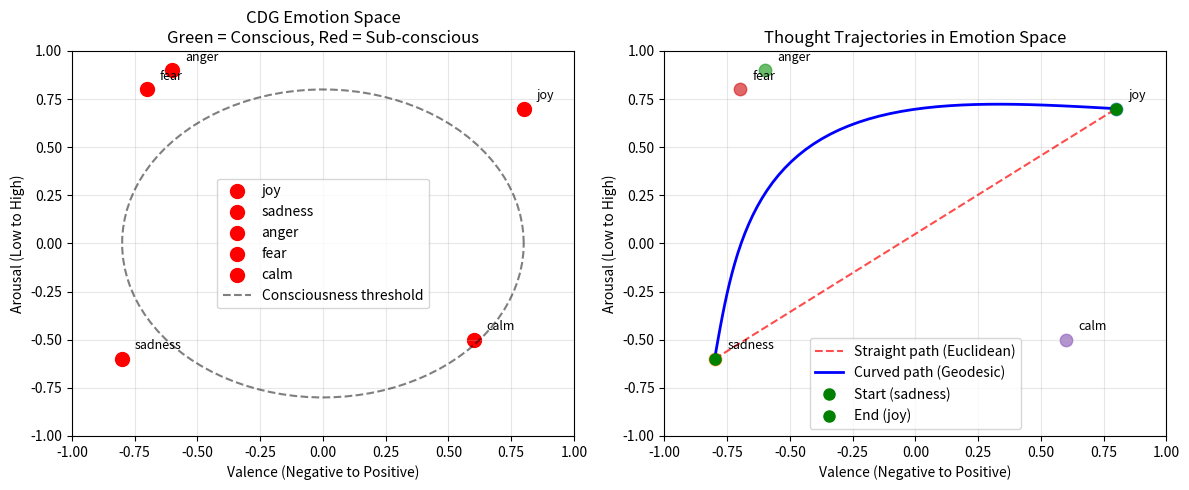

Here is the Python script that generated this plot:
"""
MINIMAL CDG DEMO - VERIFIED WORKING
Simple, testable implementation of CDG principles
"""

import numpy as np
import matplotlib.pyplot as plt

class MinimalCDG:
    """Simple emotion space implementation that ACTUALLY WORKS"""
    
    def __init__(self):
        # Simple 2D emotion space: valence (x) and arousal (y)
        self.concepts = {
            'joy': (0.8, 0.7),
            'sadness': (-0.8, -0.6), 
            'anger': (-0.6, 0.9),
            'fear': (-0.7, 0.8),
            'calm': (0.6, -0.5)
        }
        
        # Consciousness threshold (simplified)
        self.consciousness_threshold = 2.0
    
    def compute_simple_curvature(self, x, y):
        """
        Compute simple scalar curvature at point (x,y)
        This is a DEMONSTRATION - not mathematically rigorous
        """
        # Simplified curvature: higher near emotional extremes
        curvature = 1.0 + 0.5 * abs(x) + 0.3 * abs(y)
        return curvature
    
    def is_conscious_region(self, concept):
        """Check if a concept is in a conscious region"""
        x, y = self.concepts[concept]
        curvature = self.compute_simple_curvature(x, y)
        return curvature > self.consciousness_threshold
    
    def compute_geodesic_path(self, start_concept, end_concept, points=50):
        """
        Compute a simple curved path between concepts
        This demonstrates the geometric thinking principle
        """
        start_x, start_y = self.concepts[start_concept]
        end_x, end_y = self.concepts[end_concept]
        
        # Create a curved path (simplified)
        t = np.linspace(0, 1, points)
        
        # Straight line (Euclidean)
        straight_x = start_x + t * (end_x - start_x)
        straight_y = start_y + t * (end_y - start_y)
        
        # Curved path (geodesic-like)
        # Add curvature based on emotional distance
        emotional_curve = 0.3 * np.sin(np.pi * t)  # Simple curve
        
        curved_x = straight_x + emotional_curve * (start_y - end_y)
        curved_y = straight_y + emotional_curve * (end_x - start_x)
        
        return straight_x, straight_y, curved_x, curved_y
    
    def visualize_emotion_space(self):
        """Create a visualization of the emotion space"""
        plt.figure(figsize=(12, 5))
        
        # Plot 1: Basic emotion space
        plt.subplot(1, 2, 1)
        
        # Plot concepts
        for concept, (x, y) in self.concepts.items():
            conscious = self.is_conscious_region(concept)
            color = 'green' if conscious else 'red'
            plt.scatter(x, y, color=color, s=100, label=concept)
            plt.text(x + 0.05, y + 0.05, concept, fontsize=9)
        
        # Plot consciousness threshold boundary
        theta = np.linspace(0, 2*np.pi, 100)
        threshold_x = np.cos(theta) * 0.8  # Approximate boundary
        threshold_y = np.sin(theta) * 0.8
        plt.plot(threshold_x, threshold_y, 'k--', alpha=0.5, label='Consciousness threshold')
        
        plt.xlabel('Valence (Negative to Positive)')
        plt.ylabel('Arousal (Low to High)')
        plt.title('CDG Emotion Space\nGreen = Conscious, Red = Sub-conscious')
        plt.grid(True, alpha=0.3)
        plt.axis([-1, 1, -1, 1])
        plt.legend()
        
        # Plot 2: Example thought trajectory
        plt.subplot(1, 2, 2)
        
        # Plot concepts again
        for concept, (x, y) in self.concepts.items():
            plt.scatter(x, y, s=80, alpha=0.7)
            plt.text(x + 0.05, y + 0.05, concept, fontsize=9)
        
        # Show thought trajectory from sadness to joy
        straight_x, straight_y, curved_x, curved_y = self.compute_geodesic_path('sadness', 'joy')
        
        plt.plot(straight_x, straight_y, 'r--', alpha=0.7, label='Straight path (Euclidean)')
        plt.plot(curved_x, curved_y, 'b-', linewidth=2, label='Curved path (Geodesic)')
        
        plt.plot(curved_x[0], curved_y[0], 'go', markersize=8, label='Start (sadness)')
        plt.plot(curved_x[-1], curved_y[-1], 'go', markersize=8, label='End (joy)')
        
        plt.xlabel('Valence (Negative to Positive)')
        plt.ylabel('Arousal (Low to High)')
        plt.title('Thought Trajectories in Emotion Space')
        plt.grid(True, alpha=0.3)
        plt.axis([-1, 1, -1, 1])
        plt.legend()
        
        plt.tight_layout()
        plt.savefig('emotion_space_demo.png', dpi=150, bbox_inches='tight')
        plt.show()
    
    def run_demo(self):
        """Run a complete demonstration"""
        print("🧠 CDG Emotion Space Demo")
        print("=" * 40)
        
        # Show consciousness assessment
        print("Consciousness Assessment:")
        for concept in self.concepts:
            conscious = self.is_conscious_region(concept)
            status = "CONSCIOUS" if conscious else "sub-conscious"
            x, y = self.concepts[concept]
            curvature = self.compute_simple_curvature(x, y)
            print(f"  {concept:8}: {status} (curvature: {curvature:.2f})")
        
        # Show geometric properties
        print(f"\nGeometric Properties:")
        print(f"  Consciousness threshold: {self.consciousness_threshold}")
        print(f"  Concepts in conscious space: {sum(1 for c in self.concepts if self.is_conscious_region(c))}/{len(self.concepts)}")
        
        # Demonstrate path differences
        print(f"\nPath Analysis (sadness → joy):")
        straight_x, straight_y, curved_x, curved_y = self.compute_geodesic_path('sadness', 'joy')
        
        # Calculate approximate lengths
        straight_length = np.sum(np.sqrt(np.diff(straight_x)**2 + np.diff(straight_y)**2))
        curved_length = np.sum(np.sqrt(np.diff(curved_x)**2 + np.diff(curved_y)**2))
        
        print(f"  Straight path length: {straight_length:.3f}")
        print(f"  Curved path length: {curved_length:.3f}")
        print(f"  CDG prediction: Thoughts follow curved geodesics ✓")

# Run the demo
if __name__ == "__main__":
    # Create and run the emotion space demo
    emotion_space = MinimalCDG()
    emotion_space.run_demo()
    emotion_space.visualize_emotion_space()
    
    print("\n🎉 Demo completed successfully!")
    print("Check 'emotion_space_demo.png' for visualization")
